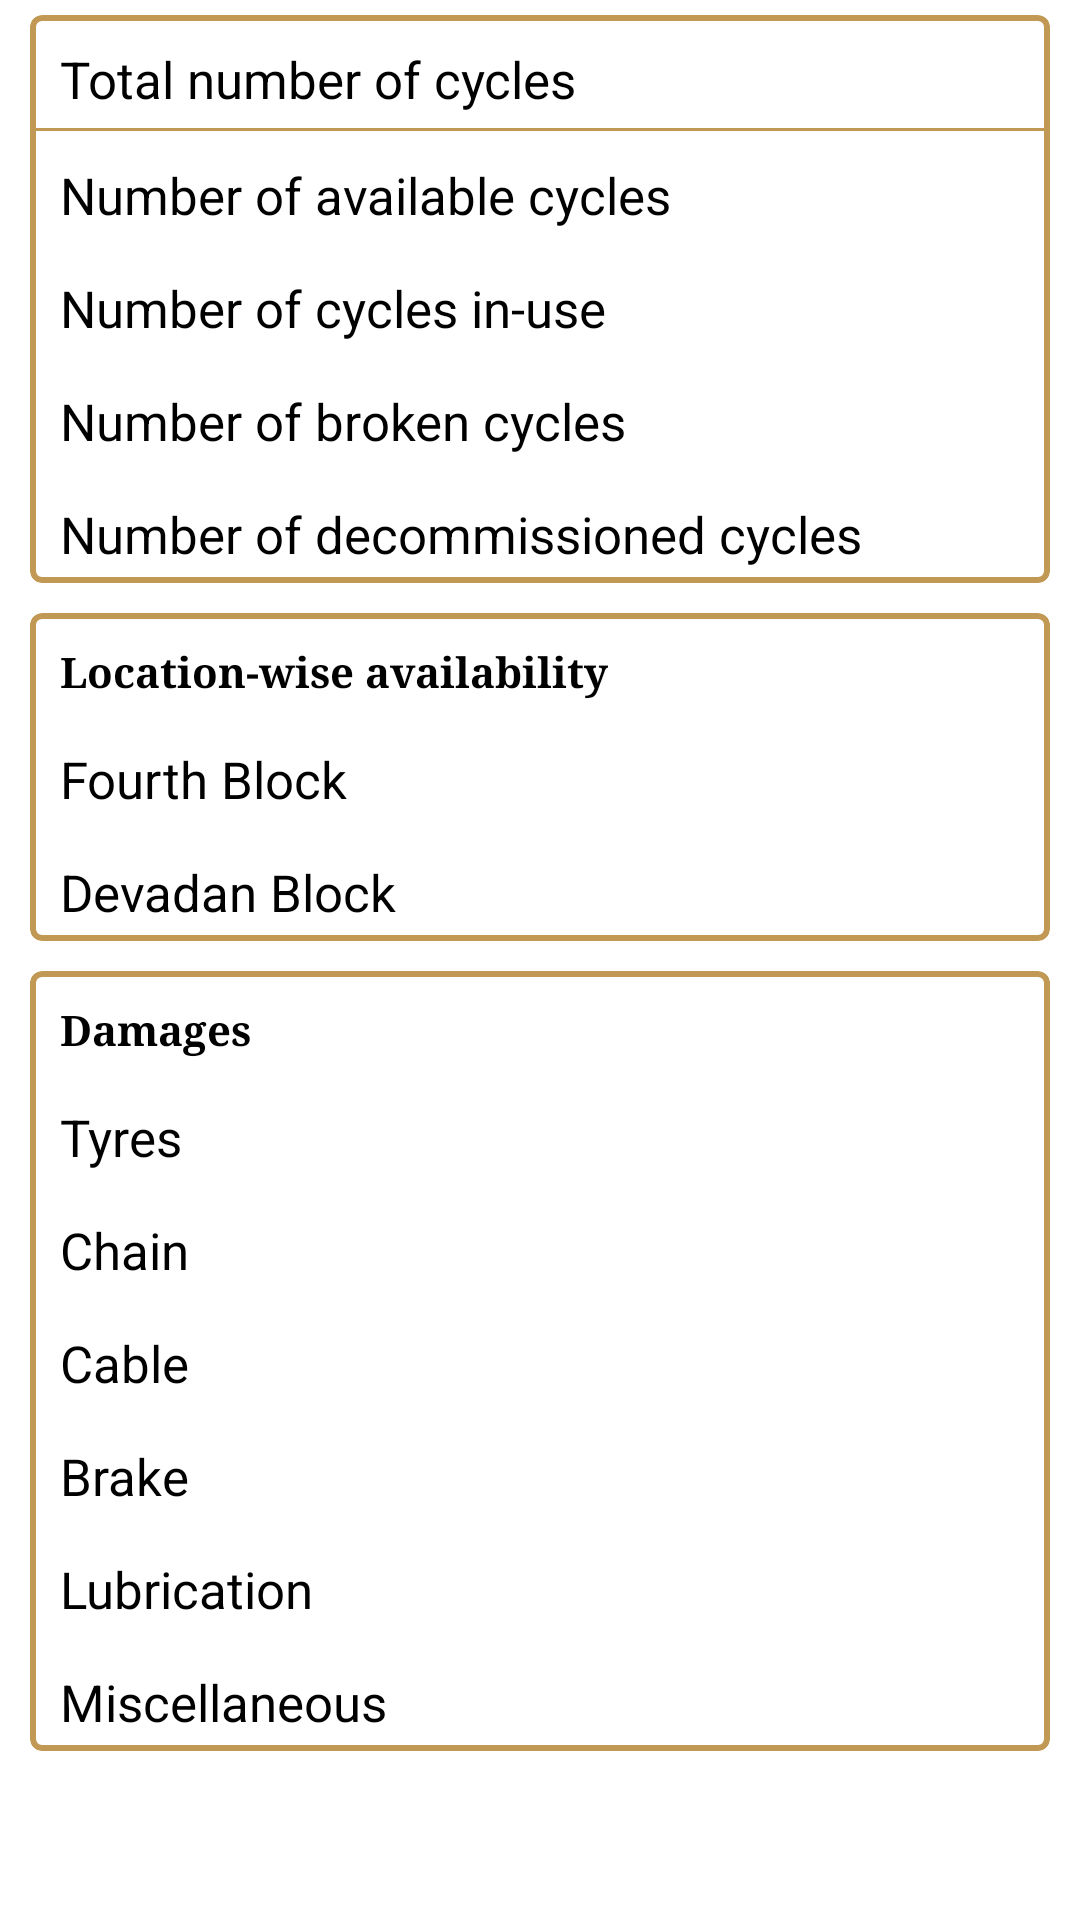

The Android layout XML behind this screen, and the referenced resources:
<!-- AndroidManifest.xml: application theme AppTheme -->
<!-- res/layout/activity_statistics.xml -->
<?xml version="1.0" encoding="utf-8"?>
<ScrollView xmlns:android="http://schemas.android.com/apk/res/android"
    android:layout_width="match_parent"
    android:layout_height="match_parent">

    <LinearLayout xmlns:android="http://schemas.android.com/apk/res/android"
        android:layout_width="match_parent"
        android:layout_height="wrap_content"
        android:orientation="vertical">

        <ProgressBar
            android:id="@+id/statistics_progress_bar"
            style="@style/Widget.AppCompat.ProgressBar.Horizontal"
            android:layout_width="match_parent"
            android:layout_height="wrap_content"
            android:layout_gravity="center"
            android:indeterminate="true"
            android:indeterminateOnly="true"
            android:visibility="gone" />

        <com.google.android.material.card.MaterialCardView style="@style/StandardCardView">

            <LinearLayout
                android:layout_width="match_parent"
                android:layout_height="wrap_content"
                android:orientation="vertical">

                <LinearLayout
                    android:layout_width="match_parent"
                    android:layout_height="wrap_content"
                    android:orientation="horizontal">

                    <TextView
                        style="@style/StandardTextBody"
                        android:text="@string/total_number_of_cycles" />

                    <TextView
                        android:id="@+id/statistics_total_number_of_cycles"
                        style="@style/StandardTextBody"
                        android:textColor="@color/colorAccent"
                        android:textStyle="bold" />

                </LinearLayout>

                <View
                    android:layout_width="match_parent"
                    android:layout_height="1dp"
                    android:background="@color/colorAccent" />

                <LinearLayout
                    android:layout_width="match_parent"
                    android:layout_height="wrap_content"
                    android:orientation="horizontal">

                    <TextView
                        style="@style/StandardTextBody"
                        android:text="@string/number_of_available_cycles" />

                    <TextView
                        android:id="@+id/statistics_number_of_available_cycles"
                        style="@style/StandardTextBody"
                        android:textColor="@color/cycleStatusGreen"
                        android:textStyle="bold" />

                </LinearLayout>

                <LinearLayout
                    android:layout_width="match_parent"
                    android:layout_height="wrap_content"
                    android:orientation="horizontal">

                    <TextView
                        style="@style/StandardTextBody"
                        android:text="@string/number_of_cycles_in_use" />

                    <TextView
                        android:id="@+id/statistics_number_of_cycles_in_use"
                        style="@style/StandardTextBody"
                        android:textColor="@color/cycleStatusAmber"
                        android:textStyle="bold" />

                </LinearLayout>

                <LinearLayout
                    android:layout_width="match_parent"
                    android:layout_height="wrap_content"
                    android:orientation="horizontal">

                    <TextView
                        style="@style/StandardTextBody"
                        android:text="@string/number_of_broken_cycles" />

                    <TextView
                        android:id="@+id/statistics_number_of_broken_cycles"
                        style="@style/StandardTextBody"
                        android:textColor="@color/cycleStatusRed"
                        android:textStyle="bold" />

                </LinearLayout>

                <LinearLayout
                    android:layout_width="match_parent"
                    android:layout_height="wrap_content"
                    android:orientation="horizontal">

                    <TextView
                        style="@style/StandardTextBody"
                        android:text="@string/number_of_decommissioned_cycles" />

                    <TextView
                        android:id="@+id/statistics_number_of_decommissioned_cycles"
                        style="@style/StandardTextBody"
                        android:textColor="@color/cycleStatusBlack"
                        android:textStyle="bold" />

                </LinearLayout>

            </LinearLayout>

        </com.google.android.material.card.MaterialCardView>

        <com.google.android.material.card.MaterialCardView style="@style/StandardCardView">

            <LinearLayout
                android:layout_width="match_parent"
                android:layout_height="wrap_content"
                android:orientation="vertical">

                <TextView
                    style="@style/SpecialTextHeader"
                    android:text="@string/location_wise_availability" />

                <LinearLayout
                    android:layout_width="match_parent"
                    android:layout_height="wrap_content"
                    android:orientation="horizontal">

                    <TextView
                        style="@style/StandardTextBody"
                        android:text="@string/fourth_block" />

                    <TextView
                        android:id="@+id/statistics_number_of_cycles_in_fourth_block"
                        style="@style/StandardTextBody" />

                </LinearLayout>

                <LinearLayout
                    android:layout_width="match_parent"
                    android:layout_height="wrap_content"
                    android:orientation="horizontal">

                    <TextView
                        style="@style/StandardTextBody"
                        android:text="@string/devadan_block" />

                    <TextView
                        android:id="@+id/statistics_number_of_cycles_in_devadan_block"
                        style="@style/StandardTextBody" />

                </LinearLayout>

            </LinearLayout>

        </com.google.android.material.card.MaterialCardView>

        <com.google.android.material.card.MaterialCardView style="@style/StandardCardView">

            <LinearLayout
                android:layout_width="match_parent"
                android:layout_height="wrap_content"
                android:orientation="vertical">

                <TextView
                    style="@style/SpecialTextHeader"
                    android:text="@string/damages" />

                <LinearLayout
                    android:layout_width="match_parent"
                    android:layout_height="wrap_content"
                    android:orientation="horizontal">

                    <TextView
                        style="@style/StandardTextBody"
                        android:text="@string/tyres" />

                    <TextView
                        android:id="@+id/statistics_tyres"
                        style="@style/StandardTextBody" />

                </LinearLayout>

                <LinearLayout
                    android:layout_width="match_parent"
                    android:layout_height="wrap_content"
                    android:orientation="horizontal">

                    <TextView
                        style="@style/StandardTextBody"
                        android:text="@string/chain" />

                    <TextView
                        android:id="@+id/statistics_chain"
                        style="@style/StandardTextBody" />

                </LinearLayout>

                <LinearLayout
                    android:layout_width="match_parent"
                    android:layout_height="wrap_content"
                    android:orientation="horizontal">

                    <TextView
                        style="@style/StandardTextBody"
                        android:text="@string/cable" />

                    <TextView
                        android:id="@+id/statistics_cable"
                        style="@style/StandardTextBody" />

                </LinearLayout>

                <LinearLayout
                    android:layout_width="match_parent"
                    android:layout_height="wrap_content"
                    android:orientation="horizontal">

                    <TextView
                        style="@style/StandardTextBody"
                        android:text="@string/brake" />

                    <TextView
                        android:id="@+id/statistics_brake"
                        style="@style/StandardTextBody" />

                </LinearLayout>

                <LinearLayout
                    android:layout_width="match_parent"
                    android:layout_height="wrap_content"
                    android:orientation="horizontal">

                    <TextView
                        style="@style/StandardTextBody"
                        android:text="@string/lubrication" />

                    <TextView
                        android:id="@+id/statistics_lubrication"
                        style="@style/StandardTextBody" />

                </LinearLayout>

                <LinearLayout
                    android:layout_width="match_parent"
                    android:layout_height="wrap_content"
                    android:orientation="horizontal">

                    <TextView
                        style="@style/StandardTextBody"
                        android:text="@string/miscellaneous" />

                    <TextView
                        android:id="@+id/statistics_miscellaneous"
                        style="@style/StandardTextBody" />

                </LinearLayout>

            </LinearLayout>

        </com.google.android.material.card.MaterialCardView>

    </LinearLayout>
</ScrollView>
<!-- resources referenced by this layout -->
<resources>
  <color name="colorAccent">#c19954</color>
  <color name="cycleStatusAmber">#FFC107</color>
  <color name="cycleStatusBlack">#000000</color>
  <color name="cycleStatusGreen">#4CAF50</color>
  <color name="cycleStatusRed">#F44336</color>
  <string name="brake">Brake</string>
  <string name="cable">Cable</string>
  <string name="chain">Chain</string>
  <string name="damages">Damages</string>
  <string name="devadan_block">Devadan Block</string>
  <string name="fourth_block">Fourth Block</string>
  <string name="location_wise_availability">Location-wise availability</string>
  <string name="lubrication">Lubrication</string>
  <string name="miscellaneous">Miscellaneous</string>
  <string name="number_of_available_cycles">Number of available cycles</string>
  <string name="number_of_broken_cycles">Number of broken cycles</string>
  <string name="number_of_cycles_in_use">Number of cycles in-use</string>
  <string name="number_of_decommissioned_cycles">Number of decommissioned cycles</string>
  <string name="total_number_of_cycles">Total number of cycles</string>
  <string name="tyres">Tyres</string>
  <style name="SpecialTextHeader" parent="StandardTextHeader">
          <item name="android:textSize">14sp</item>
          <item name="android:textStyle">bold</item>
      </style>
  <style name="StandardCardView">
          <item name="android:layout_width">match_parent</item>
          <item name="android:layout_height">wrap_content</item>
          <item name="android:layout_gravity">center</item>
          <item name="android:layout_marginTop">5dp</item>
          <item name="android:layout_marginBottom">5dp</item>
          <item name="android:layout_marginLeft">10dp</item>
          <item name="android:layout_marginRight">10dp</item>
          <item name="cardCornerRadius">4dp</item>
          <item name="cardElevation">0dp</item>
          <item name="strokeColor">@color/colorAccent</item>
          <item name="strokeWidth">2dp</item>
      </style>
  <style name="StandardTextBody" parent="StandardTextHeader">
          <item name="android:fontFamily">sans-serif</item>
          <item name="android:textSize">17sp</item>
      </style>
  <style name="AppTheme" parent="Theme.MaterialComponents.Light.DarkActionBar">
          <item name="colorPrimary">@color/colorPrimary</item>
          <item name="colorPrimaryDark">@color/colorPrimaryDark</item>
          <item name="colorAccent">@color/colorAccent</item>
      </style>
  <style name="StandardTextHeader">
          <item name="android:layout_width">wrap_content</item>
          <item name="android:layout_height">wrap_content</item>
          <item name="android:layout_marginStart" tools:targetApi="jelly_bean_mr1">10dp</item>
          <item name="android:layout_marginTop">10dp</item>
          <item name="android:layout_marginEnd" tools:targetApi="jelly_bean_mr1">10dp</item>
          <item name="android:layout_marginBottom">5dp</item>
          <item name="android:fontFamily">serif</item>
          <item name="android:textColor">@color/textColorBlack</item>
          <item name="android:textSize">20sp</item>
      </style>
  <color name="colorPrimary">#022e53</color>
  <color name="colorPrimaryDark">#00032a</color>
  <color name="textColorBlack">#000000</color>
</resources>
